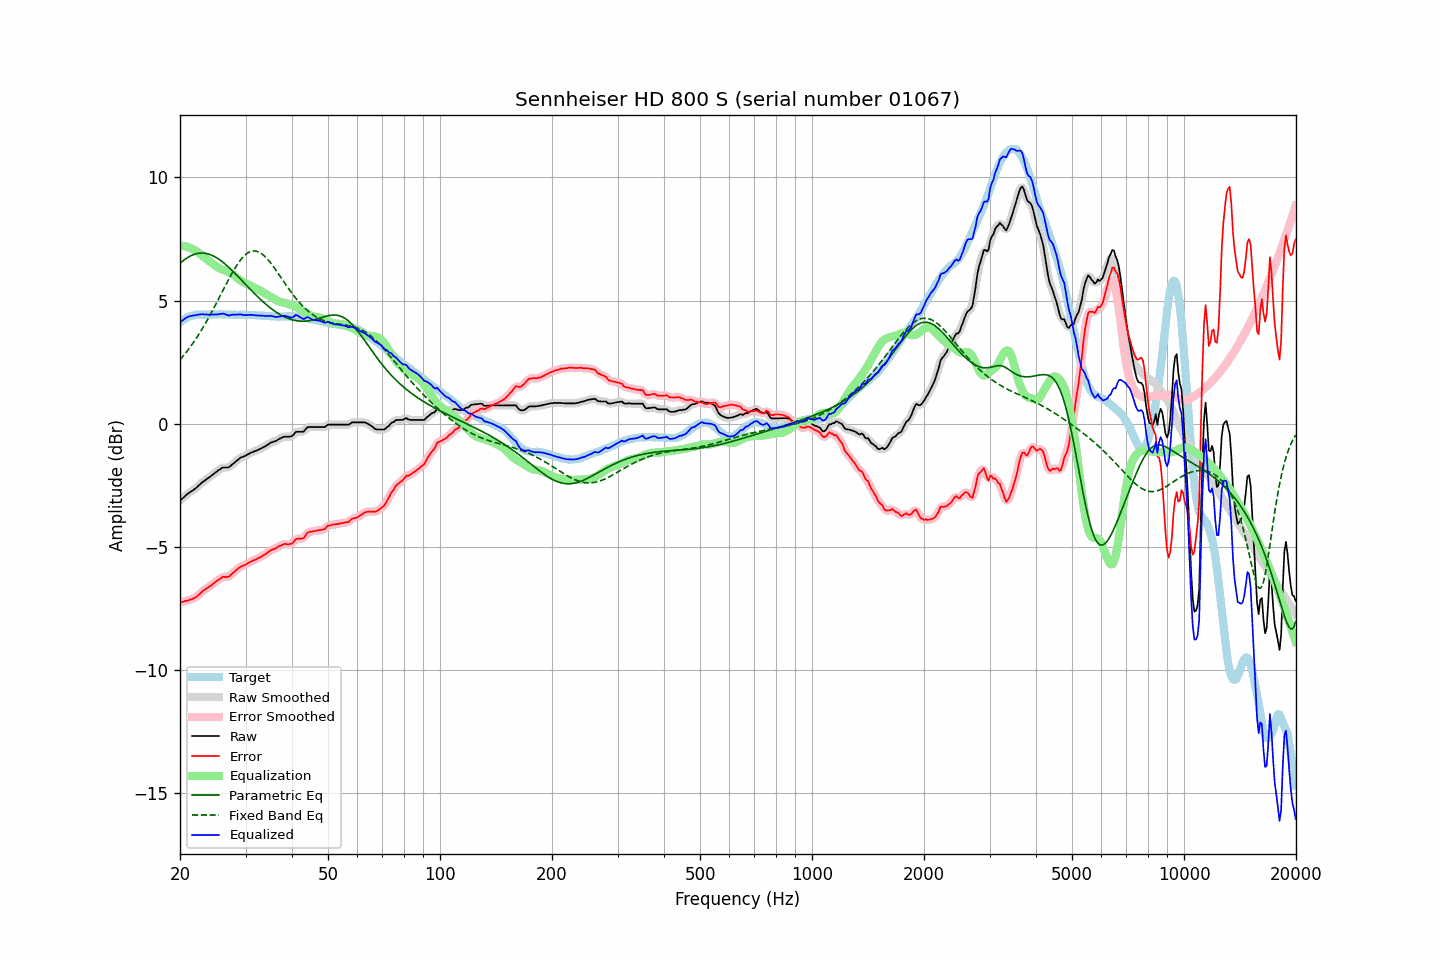

The data file committed next to this chart (first rows):
frequency, raw, error, smoothed, error_smoothed, equalization, parametric_eq, fixed_band_eq, equalized_raw, equalized_smoothed, target
20.00, -3.12, -7.24, -3.12, -7.24, 7.23, 6.51, 2.60, 4.11, 4.11, 4.12
20.20, -3.06, -7.23, -3.06, -7.23, 7.23, 6.57, 2.67, 4.16, 4.17, 4.17
20.40, -3.00, -7.22, -3.00, -7.22, 7.22, 6.62, 2.75, 4.22, 4.22, 4.22
20.61, -2.94, -7.19, -2.94, -7.20, 7.21, 6.67, 2.83, 4.27, 4.27, 4.25
20.81, -2.88, -7.18, -2.88, -7.18, 7.19, 6.72, 2.91, 4.31, 4.31, 4.30
21.02, -2.83, -7.17, -2.83, -7.16, 7.17, 6.76, 3.00, 4.34, 4.34, 4.34
21.23, -2.78, -7.14, -2.78, -7.15, 7.15, 6.80, 3.09, 4.37, 4.37, 4.36
21.44, -2.74, -7.12, -2.74, -7.12, 7.12, 6.83, 3.18, 4.38, 4.38, 4.38
21.66, -2.70, -7.10, -2.70, -7.10, 7.09, 6.86, 3.27, 4.39, 4.39, 4.40
21.87, -2.65, -7.06, -2.65, -7.07, 7.06, 6.88, 3.36, 4.41, 4.40, 4.41
22.09, -2.60, -7.03, -2.60, -7.03, 7.01, 6.90, 3.46, 4.41, 4.41, 4.43
22.31, -2.54, -6.98, -2.54, -6.98, 6.97, 6.92, 3.56, 4.43, 4.43, 4.44
22.54, -2.48, -6.92, -2.48, -6.92, 6.92, 6.93, 3.66, 4.43, 4.44, 4.44
22.76, -2.42, -6.86, -2.42, -6.86, 6.87, 6.93, 3.77, 4.44, 4.44, 4.44
22.99, -2.36, -6.79, -2.37, -6.80, 6.81, 6.93, 3.88, 4.45, 4.45, 4.43
23.22, -2.32, -6.75, -2.32, -6.75, 6.76, 6.93, 3.99, 4.44, 4.44, 4.43
23.45, -2.27, -6.70, -2.27, -6.70, 6.71, 6.92, 4.10, 4.44, 4.44, 4.43
23.69, -2.22, -6.66, -2.23, -6.66, 6.66, 6.90, 4.21, 4.44, 4.43, 4.44
23.92, -2.18, -6.62, -2.18, -6.62, 6.61, 6.88, 4.33, 4.43, 4.43, 4.44
24.16, -2.13, -6.57, -2.13, -6.57, 6.57, 6.86, 4.45, 4.43, 4.43, 4.44
24.40, -2.08, -6.53, -2.08, -6.53, 6.52, 6.84, 4.57, 4.44, 4.43, 4.45
24.65, -2.03, -6.47, -2.03, -6.47, 6.47, 6.80, 4.69, 4.44, 4.44, 4.44
24.89, -1.98, -6.42, -1.98, -6.42, 6.42, 6.77, 4.82, 4.44, 4.44, 4.44
25.14, -1.93, -6.37, -1.93, -6.37, 6.37, 6.73, 4.94, 4.44, 4.44, 4.44
25.39, -1.88, -6.33, -1.88, -6.33, 6.33, 6.69, 5.07, 4.45, 4.45, 4.45
25.65, -1.84, -6.29, -1.84, -6.28, 6.30, 6.64, 5.20, 4.45, 4.46, 4.45
25.91, -1.79, -6.23, -1.80, -6.24, 6.27, 6.59, 5.33, 4.47, 4.47, 4.44
26.16, -1.77, -6.21, -1.78, -6.22, 6.24, 6.54, 5.45, 4.47, 4.47, 4.44
26.43, -1.77, -6.21, -1.77, -6.21, 6.22, 6.49, 5.58, 4.45, 4.45, 4.44
26.69, -1.77, -6.21, -1.77, -6.21, 6.20, 6.43, 5.71, 4.43, 4.42, 4.44
26.96, -1.77, -6.21, -1.76, -6.20, 6.17, 6.37, 5.83, 4.40, 4.41, 4.44
27.23, -1.73, -6.17, -1.73, -6.17, 6.14, 6.31, 5.95, 4.40, 4.41, 4.44
27.50, -1.67, -6.11, -1.68, -6.12, 6.10, 6.25, 6.07, 4.43, 4.42, 4.44
27.77, -1.62, -6.05, -1.62, -6.05, 6.05, 6.19, 6.19, 4.43, 4.43, 4.43
28.05, -1.57, -6.00, -1.57, -5.99, 6.00, 6.12, 6.30, 4.43, 4.43, 4.43
28.33, -1.51, -5.93, -1.51, -5.94, 5.95, 6.05, 6.40, 4.44, 4.43, 4.42
28.62, -1.46, -5.88, -1.46, -5.88, 5.89, 5.99, 6.50, 4.43, 4.44, 4.42
28.90, -1.40, -5.83, -1.41, -5.83, 5.85, 5.92, 6.59, 4.44, 4.44, 4.43
29.19, -1.36, -5.78, -1.37, -5.79, 5.80, 5.85, 6.68, 4.44, 4.43, 4.42
29.48, -1.34, -5.77, -1.34, -5.76, 5.76, 5.78, 6.75, 4.42, 4.42, 4.43
29.78, -1.31, -5.73, -1.31, -5.73, 5.73, 5.71, 6.82, 4.41, 4.42, 4.42
30.08, -1.28, -5.71, -1.28, -5.70, 5.69, 5.64, 6.88, 4.41, 4.41, 4.43
30.38, -1.24, -5.66, -1.24, -5.67, 5.66, 5.58, 6.93, 4.42, 4.42, 4.42
30.68, -1.21, -5.63, -1.21, -5.63, 5.63, 5.51, 6.97, 4.42, 4.42, 4.42
30.99, -1.17, -5.59, -1.18, -5.59, 5.60, 5.44, 7.00, 4.43, 4.42, 4.42
31.30, -1.15, -5.56, -1.15, -5.56, 5.57, 5.37, 7.01, 4.42, 4.42, 4.41
31.61, -1.12, -5.53, -1.12, -5.53, 5.54, 5.31, 7.02, 4.41, 4.41, 4.41
31.93, -1.10, -5.51, -1.10, -5.50, 5.50, 5.24, 7.01, 4.40, 4.40, 4.41
32.24, -1.07, -5.47, -1.07, -5.48, 5.47, 5.18, 7.00, 4.40, 4.40, 4.40
32.57, -1.04, -5.44, -1.04, -5.44, 5.44, 5.11, 6.97, 4.40, 4.40, 4.40
32.89, -1.01, -5.41, -1.01, -5.41, 5.41, 5.05, 6.94, 4.39, 4.39, 4.40
33.22, -0.98, -5.37, -0.98, -5.37, 5.37, 4.99, 6.89, 4.39, 4.39, 4.39
33.55, -0.94, -5.33, -0.95, -5.33, 5.33, 4.93, 6.84, 4.39, 4.38, 4.39
33.89, -0.91, -5.29, -0.91, -5.29, 5.29, 4.88, 6.78, 4.37, 4.38, 4.38
34.23, -0.87, -5.25, -0.87, -5.25, 5.25, 4.82, 6.71, 4.37, 4.38, 4.38
34.57, -0.83, -5.20, -0.83, -5.20, 5.21, 4.77, 6.64, 4.37, 4.38, 4.37
34.92, -0.78, -5.15, -0.79, -5.15, 5.17, 4.71, 6.56, 4.38, 4.38, 4.37
35.27, -0.75, -5.11, -0.76, -5.12, 5.13, 4.66, 6.48, 4.38, 4.37, 4.36
35.62, -0.73, -5.09, -0.73, -5.09, 5.09, 4.62, 6.39, 4.36, 4.36, 4.36
35.97, -0.71, -5.07, -0.71, -5.07, 5.05, 4.57, 6.30, 4.34, 4.35, 4.36
... 635 more rows
